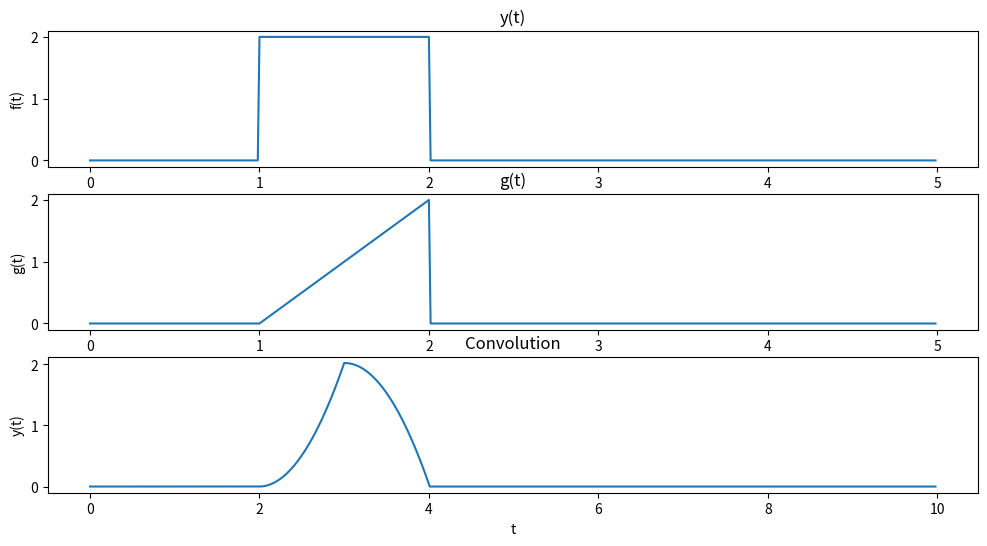
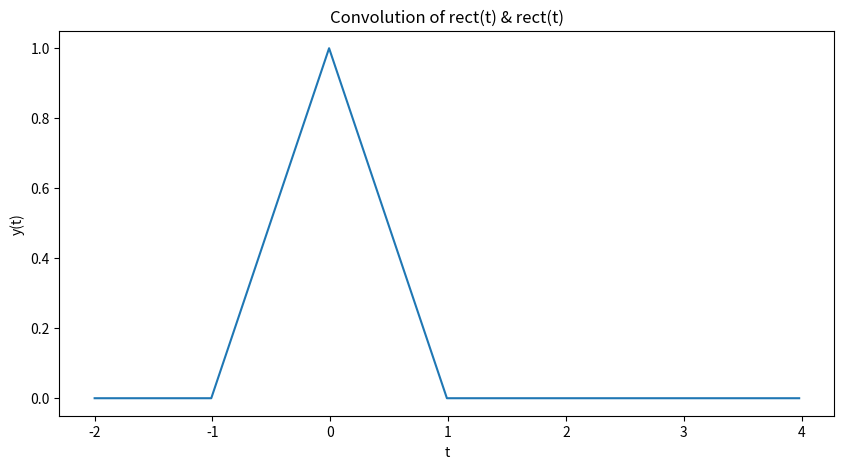

Recreate these plots in Python, in order.
import numpy as np
import matplotlib.pyplot as plt

#PARTA
# Define the rectangular function
def rect(t):
    return np.where((t >= -0.5) & (t <= 0.5), 1.0, 0.0)
# Define the ramp function
def ramp(t):
    return np.where(t >= 0, t, 0.0)

# Define the functions f(t) and g(t)
def f(t):
    return 2 * rect(t - 3/2)

def g(t):
    return 2 * ramp(t - 1) * rect(t - 3/2)

# Modified nconv function to handle non-integer step counts in ty
def nconv(x, tx, h, th):
    y = np.convolve(x, h) * (th[1] - th[0])
    ty = np.linspace(tx[0] + th[0], tx[-1] + th[-1], len(y))
    return y, ty
t = np.arange(0, 5, 0.01)
f = f(t)
g = g(t)
y, ty = nconv(f, t, g, t)
plt.figure(figsize=(12, 6))
plt.subplot(3, 1, 1)#f(t)
plt.plot(t, f, label="f(t) = 2rect(t - 3/2)")
plt.xlabel("t")
plt.title("y(t)")
plt.ylabel("f(t)")#g(t)
plt.subplot(3, 1, 2)
plt.plot(t, g, label="g(t) = 2r(t - 1)rect(t - 3/2)")
plt.xlabel("t")
plt.title("g(t)")
plt.ylabel("g(t)")#convulition
plt.subplot(3, 1, 3)
plt.plot(ty, y, label="y(t) = f(t) * g(t)")
plt.xlabel("t")
plt.ylabel("y(t)")
plt.title("Convolution")

#PART B
t_l = np.arange(-1, 2, 0.01)
h = rect(t_l)
j = rect(t_l)
i, iy = nconv(h, t_l, j, t_l)
plt.figure(figsize=(10, 5))
plt.plot(iy, i, label="rect(t) * rect(t)")
plt.xlabel("t")
plt.ylabel("y(t)")
plt.title("Convolution of rect(t) & rect(t)")


plt.show()
